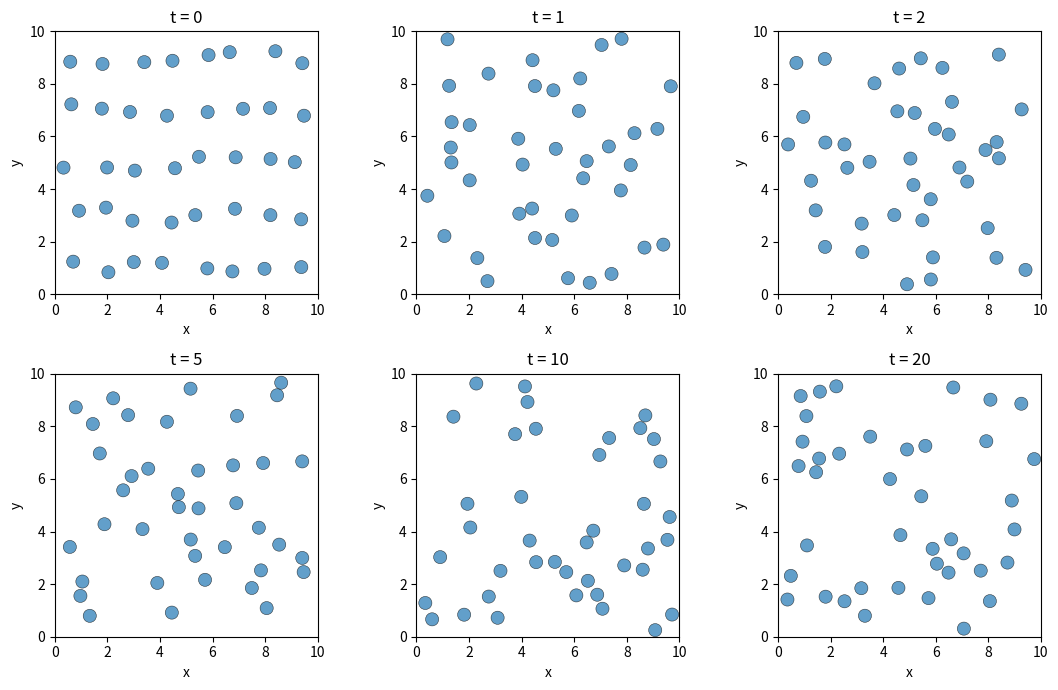

Recreate this plot in Python. (Note: this script raises an exception after producing the figure.)
"""Experiment 7: Elastic collisions of equal discs in a 2D box (time-stepped algorithm)."""
import json
import numpy as np
import matplotlib
matplotlib.use("Agg")
import matplotlib.pyplot as plt
from matplotlib.patches import Circle

rng = np.random.default_rng(7)
N, Lbox, R, m = 40, 10.0, 0.25, 1.0       # particles, box side, disc radius, mass
dt, Tend = 0.002, 20.0
nsteps = int(Tend / dt)

# initial condition: jittered 8 x 5 lattice (no overlaps), all speeds equal to 1, random directions
gx, gy = np.meshgrid((np.arange(8) + .5) * Lbox / 8, (np.arange(5) + .5) * Lbox / 5)
pos = np.c_[gx.ravel(), gy.ravel()] + rng.uniform(-.3, .3, (N, 2))
ang = rng.uniform(0, 2 * np.pi, N)
vel = np.c_[np.cos(ang), np.sin(ang)]
vel -= vel.mean(axis=0)
vel *= np.sqrt(N / (vel**2).sum())        # fix kinetic energy: sum v^2 = N -> KE = N/2
I, J = np.triu_indices(N, 1)              # all particle pairs (i<j)

KE = lambda: 0.5 * m * (vel**2).sum()
snaps_t = [0, 1, 2, 5, 10, 20]
snaps, ts, ke = {}, [], []
speeds, ncoll = [], 0
for step in range(nsteps + 1):
    t = step * dt
    if step % 10 == 0:
        ts.append(t); ke.append(KE())
    if any(abs(t - s) < dt / 2 for s in snaps_t):
        snaps[round(t)] = pos.copy()
    if step % 100 == 0 and t >= 10:
        speeds.append(np.linalg.norm(vel, axis=1))
    # 1) free flight
    pos += vel * dt
    # 2) elastic reflection from the walls
    for k in range(2):
        lo = pos[:, k] < R;      pos[lo, k] = 2 * R - pos[lo, k];      vel[lo, k] *= -1
        hi = pos[:, k] > Lbox - R; pos[hi, k] = 2 * (Lbox - R) - pos[hi, k]; vel[hi, k] *= -1
    # 3) particle-particle collisions: detect overlap, swap normal velocity components
    d = pos[I] - pos[J]
    r2 = (d**2).sum(axis=1)
    for q in np.nonzero(r2 < (2 * R) ** 2)[0]:
        i, j = I[q], J[q]
        dx = pos[i] - pos[j]; r = np.linalg.norm(dx); n = dx / r
        vn = np.dot(vel[i] - vel[j], n)
        if vn < 0:                         # only if approaching
            vel[i] -= vn * n; vel[j] += vn * n; ncoll += 1
        shift = 0.5 * (2 * R - r) * n      # remove the overlap
        pos[i] += shift; pos[j] -= shift

ts, ke = np.array(ts), np.array(ke)
fig, ax = plt.subplots(2, 3, figsize=(11, 7))
for a, s in zip(ax.ravel(), snaps_t):
    for p in snaps[s]:
        a.add_patch(Circle(p, R, fc="tab:blue", ec="k", lw=.4, alpha=.7))
    a.set_xlim(0, Lbox); a.set_ylim(0, Lbox); a.set_aspect("equal"); a.set_title(f"t = {s}")
    a.set_xlabel("x"); a.set_ylabel("y")
fig.tight_layout(); fig.savefig("figs/e7_snaps.png", dpi=130); plt.close(fig)

fig, ax = plt.subplots(1, 2, figsize=(10, 3.8))
ax[0].plot(ts, ke); ax[0].set_ylim(0, 1.5 * ke[0])
ax[0].set_xlabel("time t"); ax[0].set_ylabel("total kinetic energy"); ax[0].set_title("Kinetic energy (conserved)"); ax[0].grid(alpha=.3)
sp = np.concatenate(speeds); Tk = ke[0] / N            # kT per particle in 2D
v = np.linspace(0, 3.5, 200)
ax[1].hist(sp, bins=20, density=True, alpha=.6, label="simulation, t = 10-20")
ax[1].plot(v, v / Tk * np.exp(-v**2 / (2 * Tk)), "k", label="2D Maxwell-Boltzmann")
ax[1].set_xlabel("speed |v|"); ax[1].set_ylabel("probability density"); ax[1].set_title("Speed distribution"); ax[1].legend(fontsize=8)
fig.tight_layout(); fig.savefig("figs/e7_ke.png", dpi=140); plt.close(fig)

res = dict(N=N, L=Lbox, R=R, dt=dt, Tend=Tend, KE0=float(ke[0]), KE_rel_dev=float(np.max(np.abs(ke - ke[0])) / ke[0]),
           collisions=int(ncoll), nsteps=nsteps)
json.dump(res, open("res/e7.json", "w"), indent=1)
print(res)
